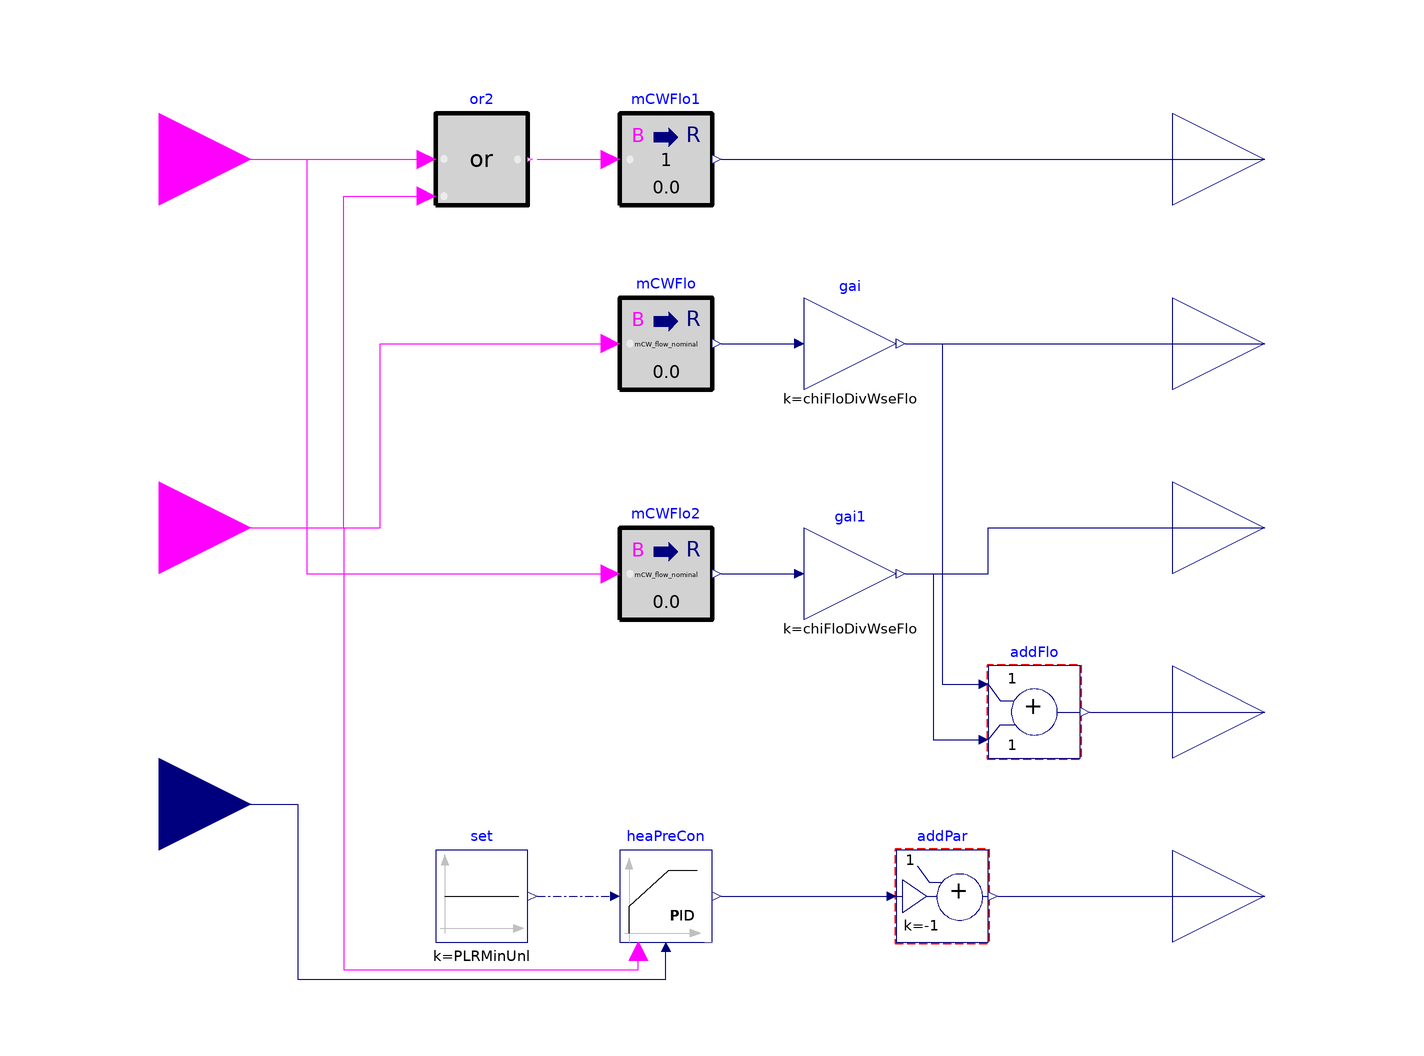

The component connection diagram of the Modelica model below, drawn from its own Placement and Line annotations.

model CondenserWater
  "Constant tower fan and pump speed controls with mixing valve controller"

  parameter Modelica.Units.SI.MassFlowRate mCW_flow_nominal=1
    "Nominal condenser water mass flow rate for the WSE loop";

  parameter Real chiFloDivWseFlo = 0.5
   "Ratio of CW flow rates: chiller loop nominal flow divided by the WSE loop nominal flow";

  parameter Real PLRMinUnl = 0.3
   "Minimum chiller unloading part load ratio";

  Buildings.Controls.OBC.CDL.Logical.Or or2 "Logical or"
    annotation (Placement(transformation(extent={{-60,70},{-40,90}})));
  Buildings.Controls.OBC.CDL.Conversions.BooleanToReal mCWFlo(
    final realTrue=mCW_flow_nominal)
    "Mass flow rate of condenser loop"
    annotation (Placement(transformation(extent={{-20,30},{0,50}})));
  Buildings.Controls.OBC.CDL.Interfaces.BooleanInput uWSE
    "Status of water side economizer: true = ON, false = OFF"
    annotation (Placement(transformation(extent={{-140,60},{-100,100}})));
  Buildings.Controls.OBC.CDL.Interfaces.BooleanInput uChi
    "Chiller status: true = ON, false = OFF"
    annotation (Placement(transformation(extent={{-140,-20},{-100,20}}),
        iconTransformation(extent={{-140,-20},{-100,20}})));
  Buildings.Controls.OBC.CDL.Interfaces.RealOutput yTowFanSpeSet
    "Cooling tower fan speed set-point"
    annotation (Placement(transformation(extent={{100,60},{140,100}})));
  Buildings.Controls.OBC.CDL.Interfaces.RealOutput mWSEConWatPumSet_flow
    "Condenser water pump mass flow set-point for the WSE loop"
    annotation (Placement(transformation(extent={{100,-20},{140,20}})));
  Buildings.Controls.OBC.CDL.Conversions.BooleanToReal mCWFlo1(final realTrue=1)
    "Mass flow rate of condenser loop"
    annotation (Placement(transformation(extent={{-20,70},{0,90}})));
  Buildings.Controls.OBC.CDL.Reals.MultiplyByParameter gai(k=chiFloDivWseFlo)
    "Flow multiplier"
    annotation (Placement(transformation(extent={{20,30},{40,50}})));
  Buildings.Controls.OBC.CDL.Interfaces.RealOutput mChiConWatPumSet_flow
    "Condenser water pump mass flow set-point for the chiller condenser loop"
    annotation (Placement(transformation(extent={{100,20},{140,60}})));
  Buildings.Controls.OBC.CDL.Conversions.BooleanToReal mCWFlo2(final realTrue=
        mCW_flow_nominal)
    "Mass flow rate of condenser loop"
    annotation (Placement(transformation(extent={{-20,-20},{0,0}})));
  Buildings.Controls.OBC.CDL.Reals.MultiplyByParameter gai1(k=chiFloDivWseFlo)
    "Flow multiplier"
    annotation (Placement(transformation(extent={{20,-20},{40,0}})));
  Buildings.Controls.OBC.CDL.Reals.Sources.Constant set(k=PLRMinUnl) "Constant"
    annotation (Placement(transformation(extent={{-60,-90},{-40,-70}})));
  Buildings.Controls.OBC.CDL.Reals.PIDWithReset heaPreCon(
    final controllerType=Buildings.Controls.OBC.CDL.Types.SimpleController.PI,
    final k=100,
    final Ti=0.1,
    final Td=120,
    final r=PLRMinUnl,
    final yMax=1,
    final yMin=0,
    reverseActing=true)
    "Controls the recirculation valve to maintain the CW supply temperature sufficiently above the evaporator side one"
    annotation (Placement(transformation(extent={{-20,-90},{0,-70}})));
  Buildings.Obsolete.Controls.OBC.CDL.Continuous.Add addFlo
    "Adds WSE and chiller condenser side flow "
    annotation (Placement(transformation(extent={{60,-50},{80,-30}})));
  Buildings.Controls.OBC.CDL.Interfaces.RealOutput mCTConWatPumSet
    "Condenser water pump mass flow set-point for the cooling tower loop"
    annotation (Placement(transformation(extent={{100,-60},{140,-20}})));
  Buildings.Controls.OBC.CDL.Interfaces.RealOutput yChiConMix
    "Chiller condenser supply temperature regulation valve "
    annotation (Placement(transformation(extent={{100,-100},{140,-60}})));
  Buildings.Controls.OBC.CDL.Interfaces.RealInput uChiPLR
    "Measured chiller part load ratio" annotation (Placement(transformation(
          extent={{-140,-80},{-100,-40}}), iconTransformation(extent={{-140,-100},
            {-100,-60}})));
  Buildings.Obsolete.Controls.OBC.CDL.Continuous.AddParameter addPar(p=1, k=-1)
    annotation (Placement(transformation(extent={{40,-90},{60,-70}})));
equation
  connect(uWSE, or2.u1) annotation (Line(points={{-120,80},{-62,80}},
                   color={255,0,255}));
  connect(uChi, or2.u2) annotation (Line(points={{-120,0},{-80,0},{-80,72},{-62,
          72}},      color={255,0,255}));
  connect(mWSEConWatPumSet_flow, mWSEConWatPumSet_flow)
    annotation (Line(points={{120,0},{120,0}},     color={0,0,127}));
  connect(or2.y, mCWFlo1.u) annotation (Line(points={{-38,80},{-22,80}},
                color={255,0,255}));
  connect(mCWFlo1.y, yTowFanSpeSet)
    annotation (Line(points={{2,80},{120,80}},  color={0,0,127}));
  connect(uChi, mCWFlo.u) annotation (Line(points={{-120,0},{-72,0},{-72,40},{
          -22,40}},  color={255,0,255}));
  connect(uWSE, mCWFlo2.u) annotation (Line(points={{-120,80},{-88,80},{-88,-10},
          {-22,-10}},color={255,0,255}));
  connect(mCWFlo.y, gai.u)
    annotation (Line(points={{2,40},{18,40}},    color={0,0,127}));
  connect(gai.y, mChiConWatPumSet_flow)
    annotation (Line(points={{42,40},{120,40}},   color={0,0,127}));
  connect(mCWFlo2.y, gai1.u)
    annotation (Line(points={{2,-10},{18,-10}}, color={0,0,127}));
  connect(gai1.y, mWSEConWatPumSet_flow) annotation (Line(points={{42,-10},{60,-10},
          {60,0},{120,0}},          color={0,0,127}));
  connect(set.y,heaPreCon. u_s)
    annotation (Line(points={{-38,-80},{-22,-80}}, color={0,0,127},
      pattern=LinePattern.DashDot));
  connect(gai.y, addFlo.u1) annotation (Line(points={{42,40},{50,40},{50,-34},{58,
          -34}}, color={0,0,127}));
  connect(gai1.y, addFlo.u2) annotation (Line(points={{42,-10},{48,-10},{48,-46},
          {58,-46}}, color={0,0,127}));
  connect(addFlo.y, mCTConWatPumSet)
    annotation (Line(points={{82,-40},{120,-40}}, color={0,0,127}));
  connect(yChiConMix, yChiConMix)
    annotation (Line(points={{120,-80},{120,-80}}, color={0,0,127}));
  connect(uChi, heaPreCon.trigger) annotation (Line(points={{-120,0},{-80,0},{
          -80,-96},{-16,-96},{-16,-92}},  color={255,0,255}));
  connect(uChiPLR, heaPreCon.u_m) annotation (Line(points={{-120,-60},{-90,-60},
          {-90,-98},{-10,-98},{-10,-92}}, color={0,0,127}));
  connect(heaPreCon.y, addPar.u)
    annotation (Line(points={{2,-80},{38,-80}}, color={0,0,127}));
  connect(addPar.y, yChiConMix)
    annotation (Line(points={{62,-80},{120,-80}}, color={0,0,127}));
  annotation (Icon(coordinateSystem(preserveAspectRatio=false), graphics={
          Rectangle(extent={{-100,100},{100,-100}}, lineColor={28,108,200}),
          Text(
          extent={{-48,42},{48,-36}},
          lineColor={28,108,200},
          textString="CW")}),
        Diagram(coordinateSystem(preserveAspectRatio=false)));
end CondenserWater;